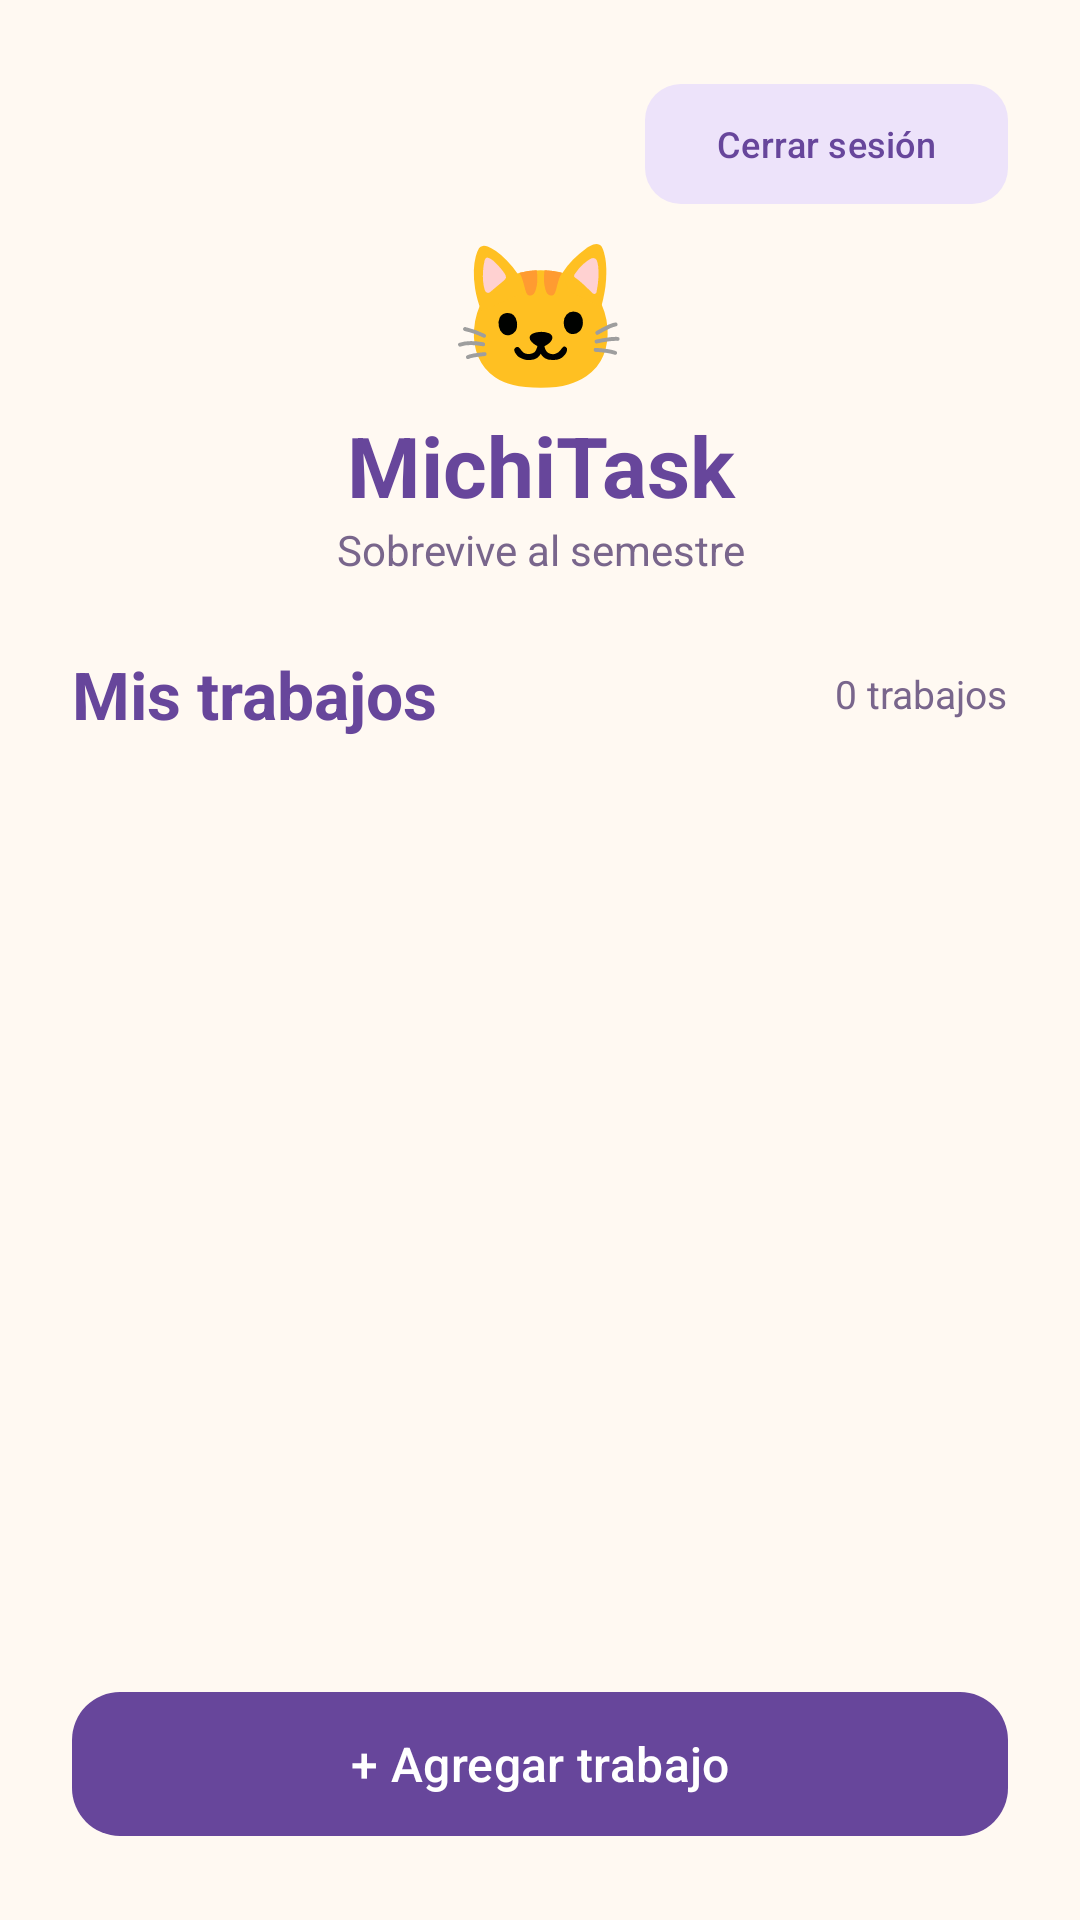

Android layout source for this screen:
<!-- AndroidManifest.xml: application theme Theme.MichiTask -->
<!-- res/layout/activity_main.xml -->
<?xml version="1.0" encoding="utf-8"?>
<LinearLayout xmlns:android="http://schemas.android.com/apk/res/android"
    xmlns:app="http://schemas.android.com/apk/res-auto"
    xmlns:tools="http://schemas.android.com/tools"
    android:id="@+id/main"
    android:layout_width="match_parent"
    android:layout_height="match_parent"
    android:background="#FFF9F2"
    android:orientation="vertical"
    android:padding="24dp">

    

    <com.google.android.material.button.MaterialButton
        android:id="@+id/btnCerrarSesion"
        android:layout_width="wrap_content"
        android:layout_height="48dp"
        android:layout_gravity="end"
        android:text="Cerrar sesión"
        android:textAllCaps="false"
        android:textColor="#67469B"
        android:textSize="12sp"
        app:backgroundTint="#EDE3FA"
        app:cornerRadius="12dp" />

    

    <TextView
        android:layout_width="match_parent"
        android:layout_height="wrap_content"
        android:gravity="center"
        android:text="🐱"
        android:textSize="48sp" />

    <TextView
        android:layout_width="match_parent"
        android:layout_height="wrap_content"
        android:gravity="center"
        android:text="MichiTask"
        android:textColor="#67469B"
        android:textSize="28sp"
        android:textStyle="bold" />

    <TextView
        android:layout_width="match_parent"
        android:layout_height="wrap_content"
        android:layout_marginBottom="24dp"
        android:gravity="center"
        android:text="Sobrevive al semestre"
        android:textColor="#79668C"
        android:textSize="14sp" />

    

    <LinearLayout
        android:layout_width="match_parent"
        android:layout_height="wrap_content"
        android:gravity="center_vertical"
        android:orientation="horizontal"
        android:layout_marginBottom="12dp">

        <TextView
            android:layout_width="0dp"
            android:layout_height="wrap_content"
            android:layout_weight="1"
            android:text="Mis trabajos"
            android:textColor="#67469B"
            android:textSize="22sp"
            android:textStyle="bold" />

        <TextView
            android:id="@+id/tvContador"
            android:layout_width="wrap_content"
            android:layout_height="wrap_content"
            android:text="0 trabajos"
            android:textColor="#79668C"
            android:textSize="13sp" />

    </LinearLayout>

    

    <ProgressBar
        android:id="@+id/progressTrabajos"
        android:layout_width="32dp"
        android:layout_height="32dp"
        android:layout_gravity="center"
        android:indeterminateTint="#67469B"
        android:visibility="gone" />

    

    <TextView
        android:id="@+id/tvVacio"
        android:layout_width="match_parent"
        android:layout_height="wrap_content"
        android:gravity="center"
        android:padding="24dp"
        android:text="Todavía no tienes trabajos.\n¡Agrega tu primer pendiente!"
        android:textColor="#79668C"
        android:textSize="15sp"
        android:visibility="gone" />

    

    <androidx.recyclerview.widget.RecyclerView
        android:id="@+id/rvTrabajos"
        android:layout_width="match_parent"
        android:layout_height="0dp"
        android:layout_weight="1"
        android:clipToPadding="false"
        tools:listitem="@layout/item_trabajo" />

    

    <com.google.android.material.button.MaterialButton
        android:id="@+id/btnNuevoTrabajo"
        android:layout_width="match_parent"
        android:layout_height="56dp"
        android:layout_marginTop="12dp"
        android:text="+ Agregar trabajo"
        android:textColor="#FFFFFF"
        android:textSize="16sp"
        app:backgroundTint="#67469B"
        app:cornerRadius="16dp" />

</LinearLayout>
<!-- res/layout/item_trabajo.xml (included above) -->
<?xml version="1.0" encoding="utf-8"?>
<com.google.android.material.card.MaterialCardView
    xmlns:android="http://schemas.android.com/apk/res/android"
    xmlns:app="http://schemas.android.com/apk/res-auto"
    xmlns:tools="http://schemas.android.com/tools"
    android:layout_width="match_parent"
    android:layout_height="wrap_content"
    android:layout_marginBottom="12dp"
    app:cardBackgroundColor="#FFFFFF"
    app:cardCornerRadius="20dp"
    app:cardElevation="0dp"
    app:strokeColor="#EDE3FA"
    app:strokeWidth="1dp">

    <LinearLayout
        android:layout_width="match_parent"
        android:layout_height="wrap_content"
        android:orientation="vertical"
        android:padding="16dp">

        

        <LinearLayout
            android:layout_width="match_parent"
            android:layout_height="wrap_content"
            android:gravity="center_vertical"
            android:orientation="horizontal">

            <TextView
                android:id="@+id/tvTitulo"
                android:layout_width="0dp"
                android:layout_height="wrap_content"
                android:layout_weight="1"
                android:textColor="#67469B"
                android:textSize="18sp"
                android:textStyle="bold"
                tools:text="Aplicación MichiTask" />

            <com.google.android.material.chip.Chip
                android:id="@+id/chipPrioridad"
                android:layout_width="wrap_content"
                android:layout_height="wrap_content"
                android:textColor="#3D3448"
                android:textSize="12sp"
                android:clickable="false"
                app:chipBackgroundColor="#F4C2D7"
                app:chipStrokeWidth="0dp"
                tools:text="Alta" />

        </LinearLayout>

        

        <TextView
            android:id="@+id/tvAsignatura"
            android:layout_width="match_parent"
            android:layout_height="wrap_content"
            android:layout_marginBottom="8dp"
            android:textColor="#79668C"
            android:textSize="14sp"
            tools:text="Android" />

        

        <TextView
            android:id="@+id/tvDescripcion"
            android:layout_width="match_parent"
            android:layout_height="wrap_content"
            android:layout_marginBottom="12dp"
            android:textColor="#3D3448"
            android:textSize="14sp"
            tools:text="Implementar CRUD con Firebase." />

        <View
            android:layout_width="match_parent"
            android:layout_height="1dp"
            android:background="#EDE3FA" />

        

        <LinearLayout
            android:layout_width="match_parent"
            android:layout_height="wrap_content"
            android:layout_marginTop="8dp"
            android:gravity="center_vertical"
            android:orientation="horizontal">

            <TextView
                android:id="@+id/tvFecha"
                android:layout_width="0dp"
                android:layout_height="wrap_content"
                android:layout_weight="1"
                android:textColor="#79668C"
                android:textSize="13sp"
                tools:text="Entrega: 2026-11-27" />

            <com.google.android.material.chip.Chip
                android:id="@+id/chipEstado"
                android:layout_width="wrap_content"
                android:layout_height="wrap_content"
                android:textColor="#67469B"
                android:textSize="12sp"
                android:clickable="false"
                app:chipBackgroundColor="#EDE3FA"
                app:chipStrokeWidth="0dp"
                tools:text="En progreso" />

        </LinearLayout>

        

        <View
            android:layout_width="match_parent"
            android:layout_height="1dp"
            android:layout_marginTop="8dp"
            android:background="#EDE3FA" />

        

        <LinearLayout
            android:layout_width="match_parent"
            android:layout_height="wrap_content"
            android:layout_marginTop="8dp"
            android:orientation="horizontal">

            <com.google.android.material.button.MaterialButton
                android:id="@+id/btnEditar"
                android:layout_width="0dp"
                android:layout_height="48dp"
                android:layout_weight="1"
                android:layout_marginEnd="4dp"
                android:text="Editar"
                android:textAllCaps="false"
                android:textColor="#67469B"
                android:textSize="13sp"
                app:backgroundTint="#EDE3FA"
                app:cornerRadius="12dp" />

            <com.google.android.material.button.MaterialButton
                android:id="@+id/btnEliminar"
                android:layout_width="0dp"
                android:layout_height="48dp"
                android:layout_weight="1"
                android:layout_marginStart="4dp"
                android:text="Eliminar"
                android:textAllCaps="false"
                android:textColor="#A64454"
                android:textSize="13sp"
                app:backgroundTint="#FBE4E7"
                app:cornerRadius="12dp" />

        </LinearLayout>

    </LinearLayout>

</com.google.android.material.card.MaterialCardView>
<!-- resources referenced by this layout -->
<resources>
  <style name="Theme.MichiTask" parent="Base.Theme.MichiTask" />
  <style name="Base.Theme.MichiTask" parent="Theme.Material3.DayNight.NoActionBar">
          
          
      </style>
</resources>
